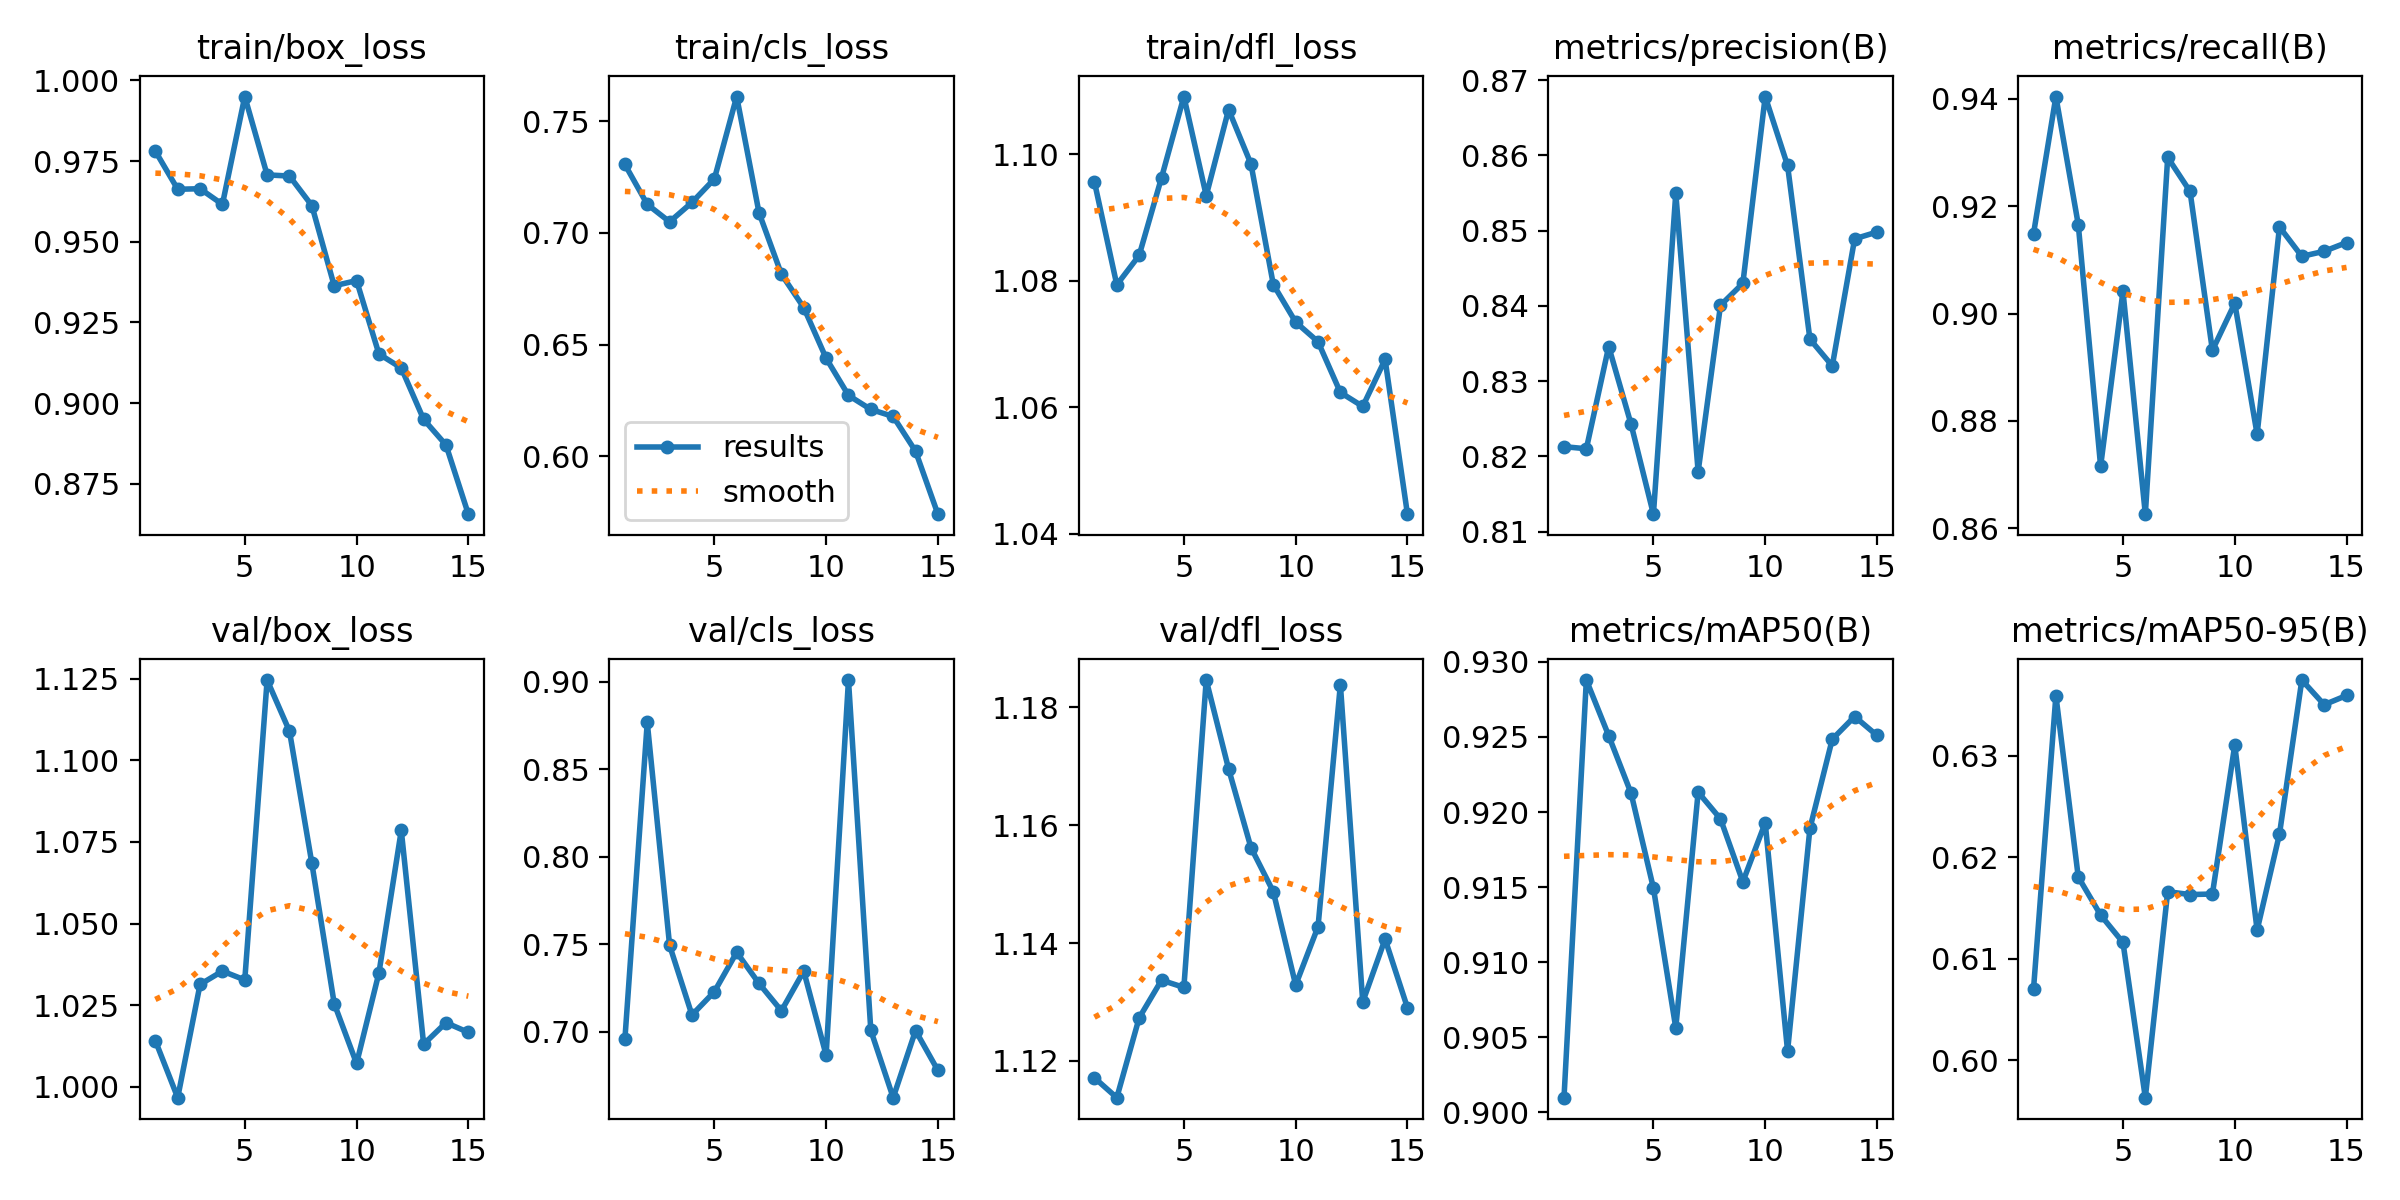

The table this chart was drawn from, first rows:
epoch, time, train/box_loss, train/cls_loss, train/dfl_loss, metrics/precision(B), metrics/recall(B), metrics/mAP50(B), metrics/mAP50-95(B), val/box_loss, val/cls_loss, val/dfl_loss, lr/pg0, lr/pg1, lr/pg2
1, 8.688, 0.9781, 0.7306, 1.096, 0.8213, 0.9149, 0.901, 0.607, 1.014, 0.6957, 1.117, 0.0002572, 0.0002572, 0.0002572
2, 16.58, 0.9663, 0.7128, 1.079, 0.821, 0.9404, 0.9288, 0.6359, 0.9967, 0.8768, 1.114, 0.0004938, 0.0004938, 0.0004938
3, 24.57, 0.9664, 0.705, 1.084, 0.8346, 0.9166, 0.9251, 0.6181, 1.031, 0.7493, 1.127, 0.0006946, 0.0006946, 0.0006946
4, 31.1, 0.9616, 0.7136, 1.096, 0.8243, 0.8716, 0.9213, 0.6143, 1.035, 0.7095, 1.134, 0.0008595, 0.0008595, 0.0008595
5, 38.24, 0.995, 0.7241, 1.109, 0.8123, 0.9041, 0.9149, 0.6116, 1.033, 0.7228, 1.132, 0.0009886, 0.0009886, 0.0009886
6, 46.69, 0.9707, 0.761, 1.093, 0.855, 0.8626, 0.9056, 0.5963, 1.125, 0.7454, 1.185, 0.0009574, 0.0009574, 0.0009574
7, 53.52, 0.9704, 0.709, 1.107, 0.818, 0.9291, 0.9213, 0.6166, 1.109, 0.7275, 1.17, 0.0008631, 0.0008631, 0.0008631
8, 60.27, 0.9612, 0.6815, 1.098, 0.8401, 0.9228, 0.9195, 0.6163, 1.068, 0.7119, 1.156, 0.0007688, 0.0007688, 0.0007688
9, 66.89, 0.9363, 0.6665, 1.079, 0.843, 0.8931, 0.9153, 0.6164, 1.025, 0.7346, 1.149, 0.0006745, 0.0006745, 0.0006745
10, 73.62, 0.938, 0.6439, 1.073, 0.8678, 0.9019, 0.9193, 0.6311, 1.007, 0.6866, 1.133, 0.0005802, 0.0005802, 0.0005802
11, 80.18, 0.9152, 0.6273, 1.07, 0.8587, 0.8775, 0.9041, 0.6128, 1.035, 0.901, 1.143, 0.0004859, 0.0004859, 0.0004859
12, 87.16, 0.9109, 0.621, 1.062, 0.8356, 0.9162, 0.9189, 0.6223, 1.079, 0.7007, 1.184, 0.0003915, 0.0003915, 0.0003915
13, 93.63, 0.8949, 0.6178, 1.06, 0.832, 0.9107, 0.9248, 0.6375, 1.013, 0.6623, 1.13, 0.0002972, 0.0002972, 0.0002972
14, 101.1, 0.887, 0.6023, 1.068, 0.8489, 0.9116, 0.9264, 0.635, 1.02, 0.7006, 1.141, 0.0002029, 0.0002029, 0.0002029
15, 107.6, 0.8655, 0.5741, 1.043, 0.8498, 0.9132, 0.9251, 0.6359, 1.017, 0.6778, 1.129, 0.0001086, 0.0001086, 0.0001086
